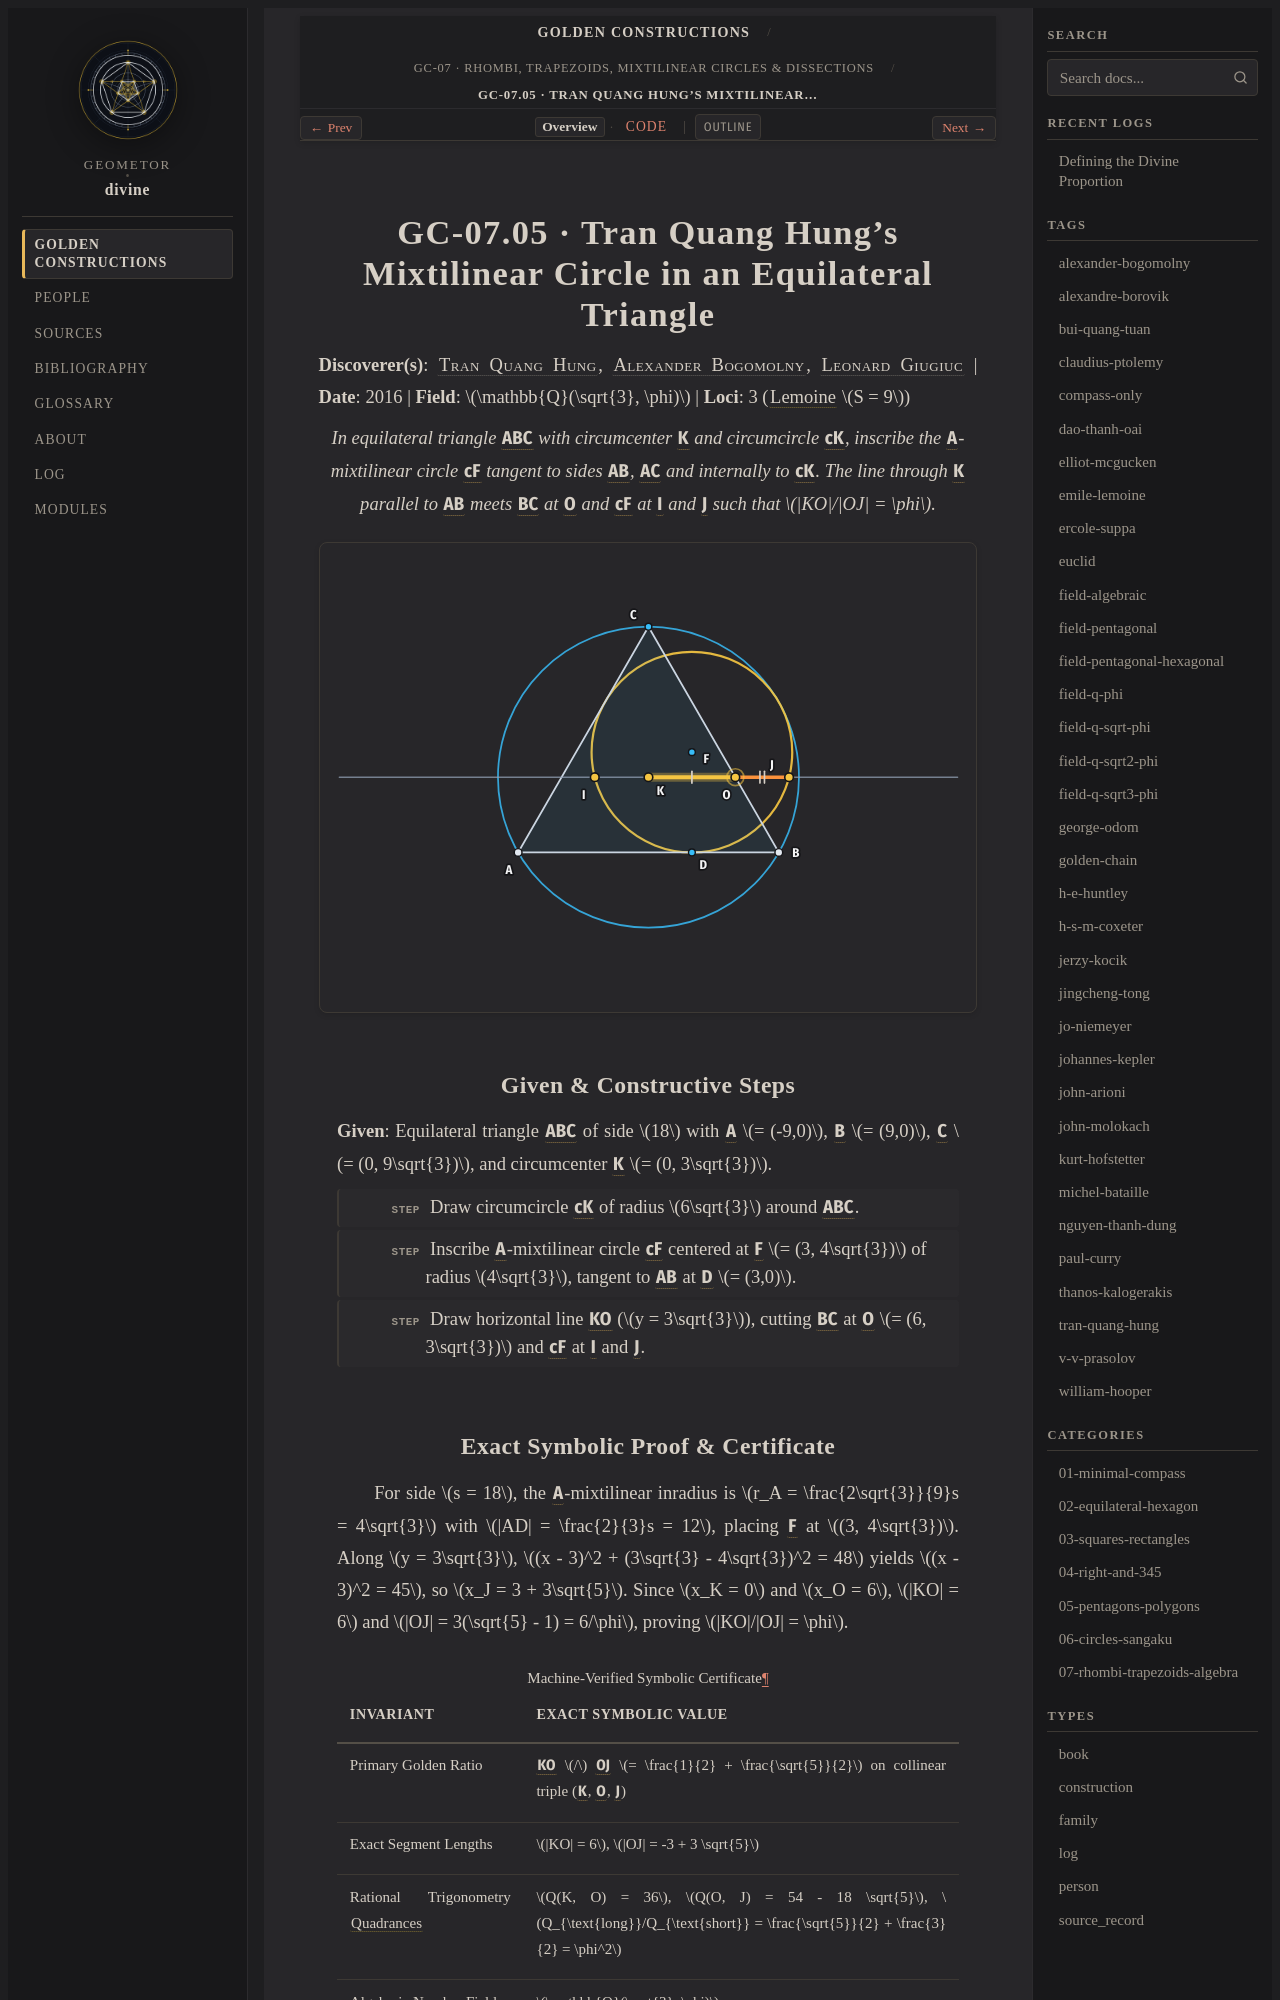

repository: geometor/divine · page: constructions/07-rhombi-trapezoids-algebra/05-tran-mixtilinear-equilateral/index.html · generator: sphinx

:type: construction
:order: 5
:excerpt: In equilateral triangle ABC with circumcenter K and circumcircle cK, inscribe the A-mixtilinear circle cF tangent to sides AB, AC and internally to cK. The line through K parallel to AB meets BC at O and cF at I and J such that KO/OJ = φ.
:categories: 07-rhombi-trapezoids-algebra
:tags: field-q-sqrt3-phi, golden-chain, tran-quang-hung, alexander-bogomolny

GC-07.05 · Tran Quang Hung's Mixtilinear Circle in an Equilateral Triangle
==========================================================================

**Discoverer(s)**: :person:`Tran Quang Hung <tran-quang-hung>`, :person:`Alexander Bogomolny <alexander-bogomolny>`, :person:`Leonard Giugiuc <leo-giugiuc>` | **Date**: 2016 | **Field**: :math:`\mathbb{Q}(\sqrt{3}, \phi)` | **Loci**: 3 (:term:`Lemoine <geometrographie>` :math:`S = 9`)

.. enunciation::

   In equilateral triangle :g:`ABC` with circumcenter :g:`K` and circumcircle :g:`cK`, inscribe the :g:`A`-mixtilinear circle :g:`cF` tangent to sides :g:`AB`, :g:`AC` and internally to :g:`cK`. The line through :g:`K` parallel to :g:`AB` meets :g:`BC` at :g:`O` and :g:`cF` at :g:`I` and :g:`J` such that :math:`|KO|/|OJ| = \phi`.

.. picture:: 05-tran-mixtilinear-equilateral.svg
   :alt: GC-07.05 — Tran Quang Hung's Mixtilinear Circle in an Equilateral Triangle

Given & Constructive Steps
--------------------------

**Given**: Equilateral triangle :g:`ABC` of side :math:`18` with :g:`A` :math:`= (-9,0)`, :g:`B` :math:`= (9,0)`, :g:`C` :math:`= (0, 9\sqrt{3})`, and circumcenter :g:`K` :math:`= (0, 3\sqrt{3})`.

.. step::

   Draw circumcircle :g:`cK` of radius :math:`6\sqrt{3}` around :g:`ABC`.

.. step::

   Inscribe :g:`A`-mixtilinear circle :g:`cF` centered at :g:`F` :math:`= (3, 4\sqrt{3})` of radius :math:`4\sqrt{3}`, tangent to :g:`AB` at :g:`D` :math:`= (3,0)`.

.. step::

   Draw horizontal line :g:`KO` (:math:`y = 3\sqrt{3}`), cutting :g:`BC` at :g:`O` :math:`= (6, 3\sqrt{3})` and :g:`cF` at :g:`I` and :g:`J`.
